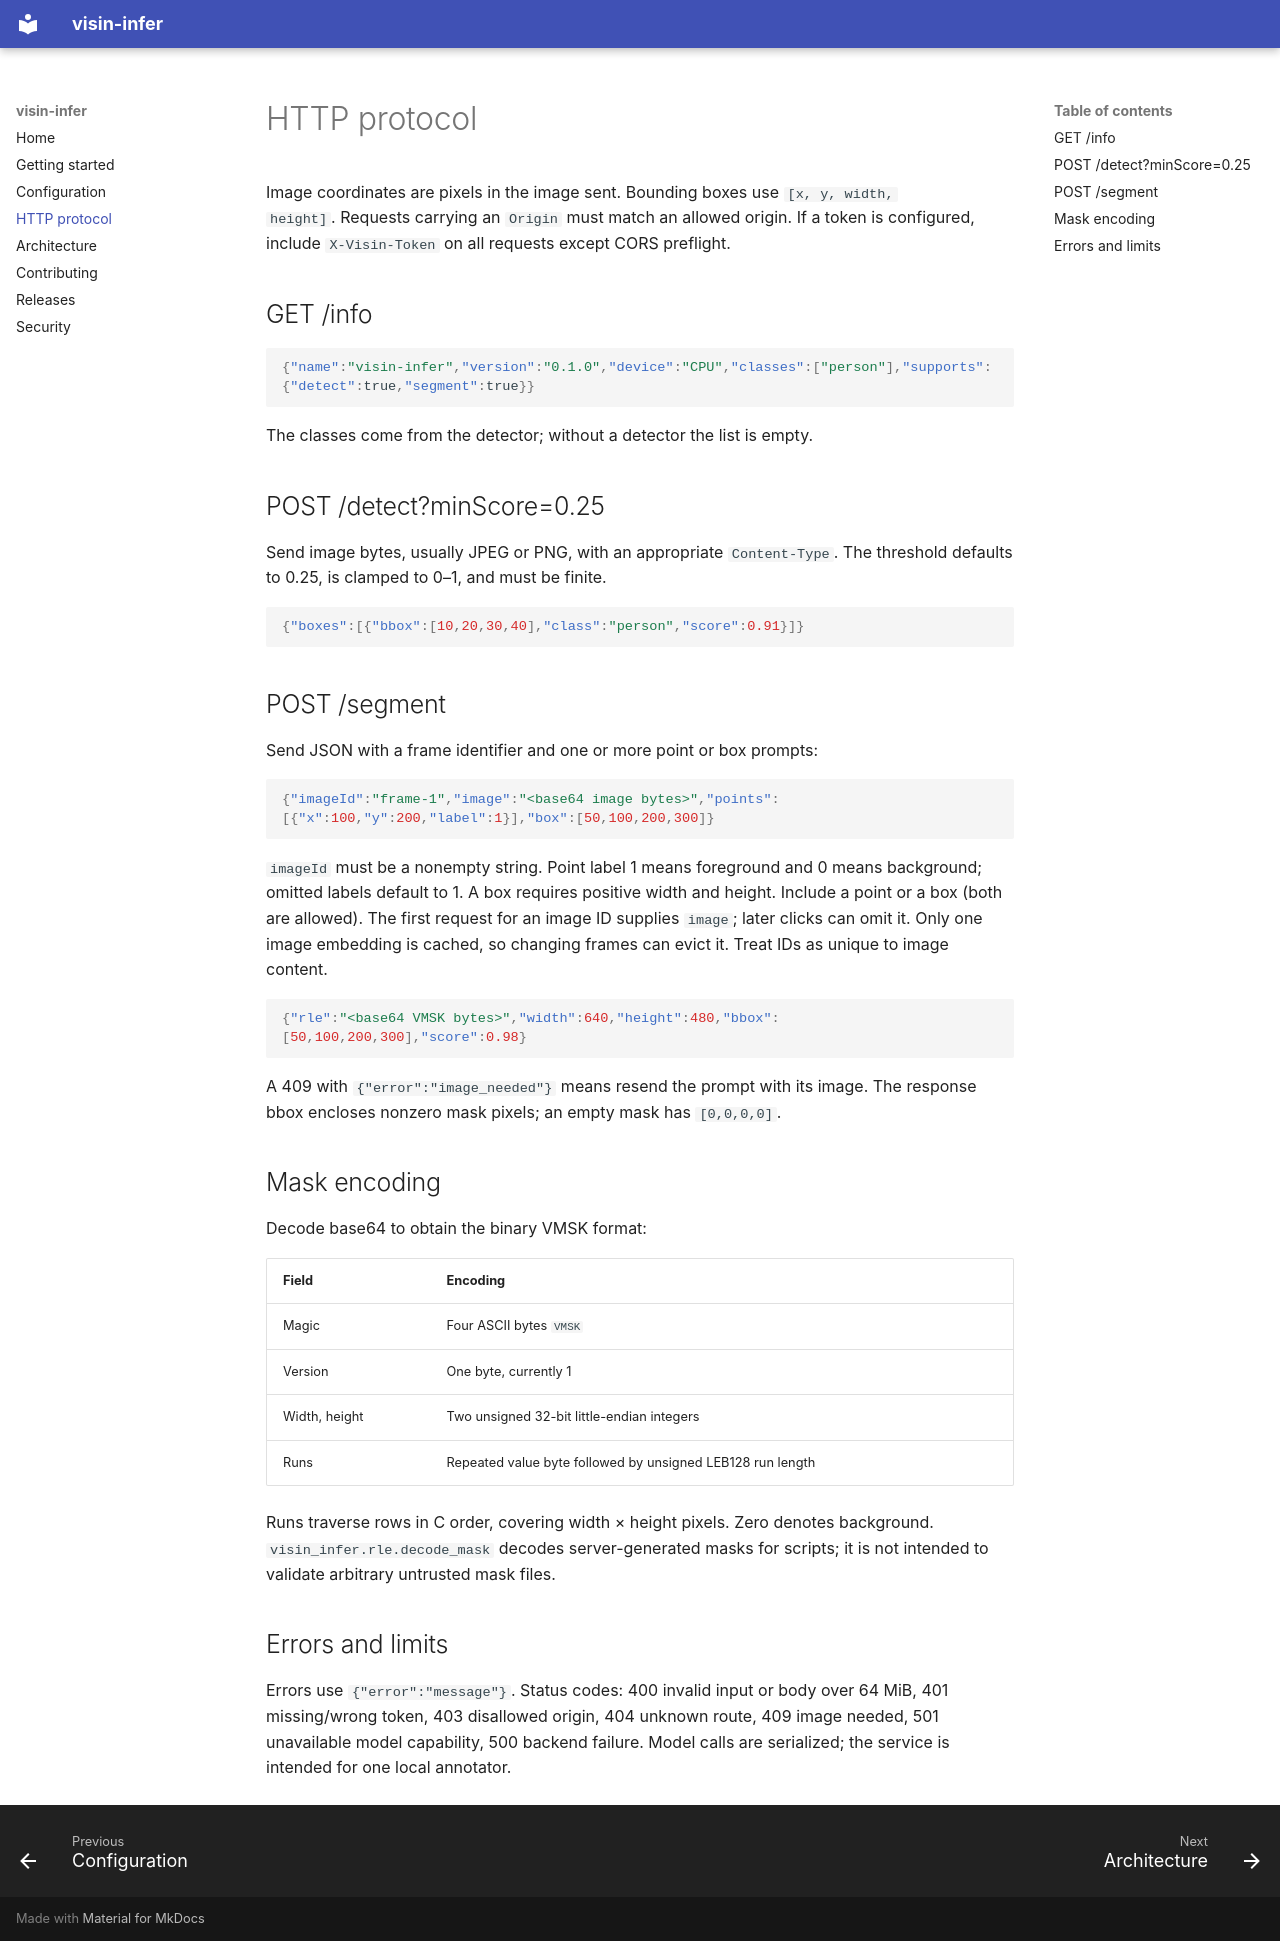

repository: visin-platform/visin-inference · page: protocol/index.html · generator: mkdocs

# HTTP protocol

Image coordinates are pixels in the image sent. Bounding boxes use `[x, y, width,
height]`. Requests carrying an `Origin` must match an allowed origin. If a token
is configured, include `X-Visin-Token` on all requests except CORS preflight.

## GET /info

```json
{"name":"visin-infer","version":"0.1.0","device":"CPU","classes":["person"],"supports":{"detect":true,"segment":true}}
```

The classes come from the detector; without a detector the list is empty.

## POST /detect?minScore=0.25

Send image bytes, usually JPEG or PNG, with an appropriate `Content-Type`.
The threshold defaults to 0.25, is clamped to 0–1, and must be finite.

```json
{"boxes":[{"bbox":[10,20,30,40],"class":"person","score":0.91}]}
```

## POST /segment

Send JSON with a frame identifier and one or more point or box prompts:

```json
{"imageId":"frame-1","image":"<base64 image bytes>","points":[{"x":100,"y":200,"label":1}],"box":[50,100,200,300]}
```

`imageId` must be a nonempty string. Point label 1 means foreground and 0 means
background; omitted labels default to 1. A box requires positive width and
height. Include a point or a box (both are allowed). The first request for an
image ID supplies `image`; later clicks can omit it. Only one image embedding
is cached, so changing frames can evict it. Treat IDs as unique to image content.

```json
{"rle":"<base64 VMSK bytes>","width":640,"height":480,"bbox":[50,100,200,300],"score":0.98}
```

A 409 with `{"error":"image_needed"}` means resend the prompt with its image.
The response bbox encloses nonzero mask pixels; an empty mask has `[0,0,0,0]`.

## Mask encoding

Decode base64 to obtain the binary VMSK format:

| Field | Encoding |
| --- | --- |
| Magic | Four ASCII bytes `VMSK` |
| Version | One byte, currently 1 |
| Width, height | Two unsigned 32-bit little-endian integers |
| Runs | Repeated value byte followed by unsigned LEB128 run length |

Runs traverse rows in C order, covering width × height pixels. Zero denotes
background. `visin_infer.rle.decode_mask` decodes server-generated masks for
scripts; it is not intended to validate arbitrary untrusted mask files.

## Errors and limits

Errors use `{"error":"message"}`. Status codes: 400 invalid input or body over
64 MiB, 401 missing/wrong token, 403 disallowed origin, 404 unknown route, 409
image needed, 501 unavailable model capability, 500 backend failure. Model calls
are serialized; the service is intended for one local annotator.
